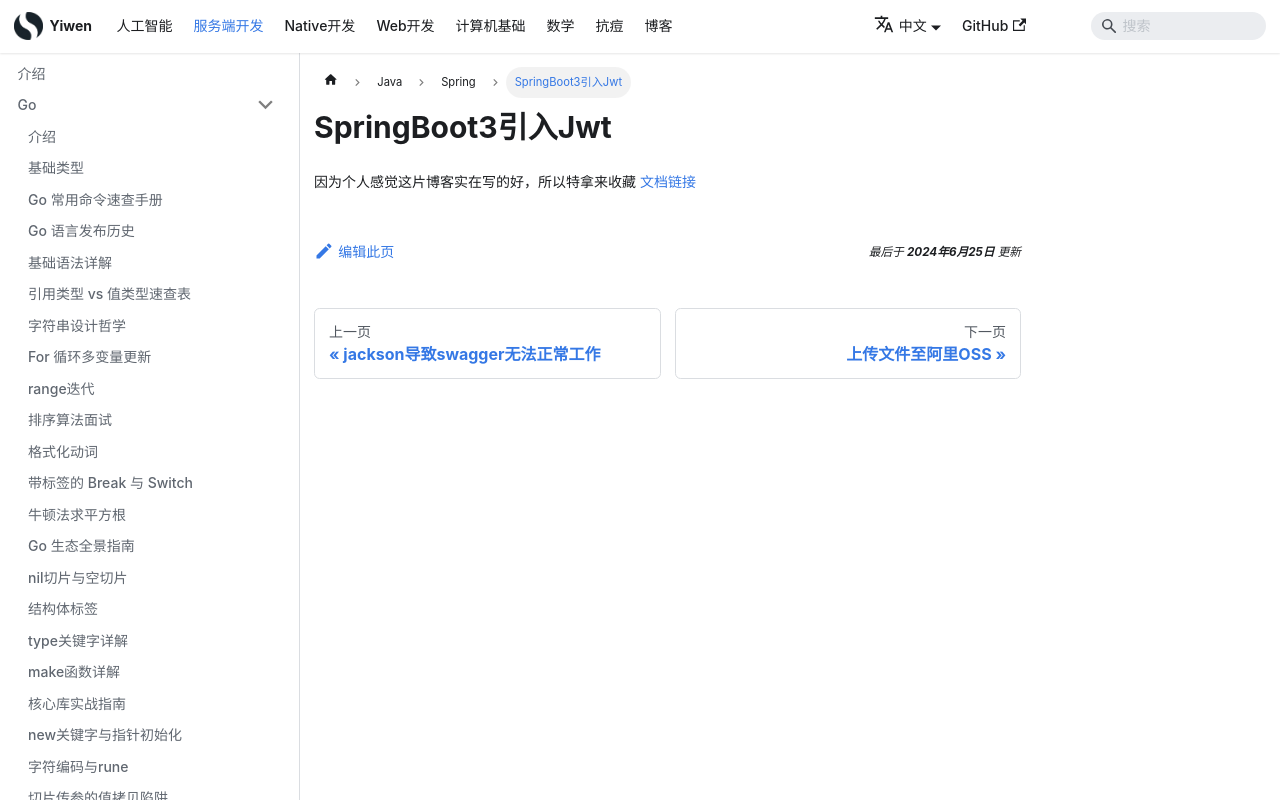

repository: Hao-yiwen/yiwen-blog-website · page: docs/backend/java/spring/springboot3_jwt/index.html · generator: docusaurus

---
title: SpringBoot3引入Jwt
sidebar_label: SpringBoot3引入Jwt
date: 2024-06-25
last_update:
  date: 2024-06-25
---

# SpringBoot3引入Jwt

因为个人感觉这片博客实在写的好，所以特拿来收藏 [文档链接](https://blog.tericcabrel.com/jwt-authentication-springboot-spring-security/)
